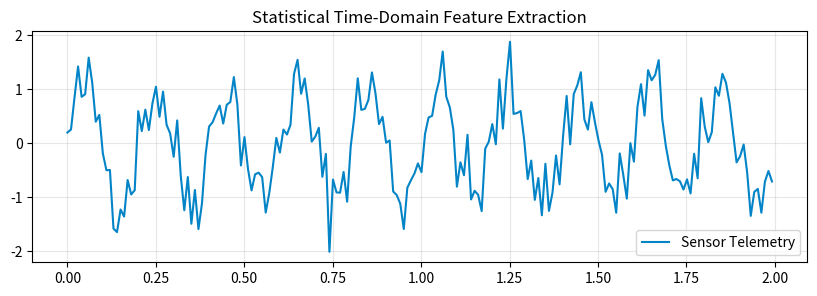

This chart was generated by the following Python code:
# Step 1: Install & Import Industrial ML Libraries
!pip install -q numpy scipy scikit-learn pandas matplotlib
import numpy as np
import pandas as pd
import scipy.signal as signal
import matplotlib.pyplot as plt
print("✓ Industrial ML environment ready.")


# Step 2: Telemetry Data Processing & Pipeline
# Sandbox Type: scaling_outlier_sandbox
np.random.seed(42)
time = np.linspace(0, 10, 1000)
sensor_signal = np.sin(2 * np.pi * 5 * time) + 0.4 * np.random.randn(len(time))
plt.figure(figsize=(10, 3))
plt.plot(time[:200], sensor_signal[:200], color="#0284c7", label="Sensor Telemetry")
plt.title("Statistical Time-Domain Feature Extraction")
plt.legend()
plt.grid(True, alpha=0.3)
plt.show()
